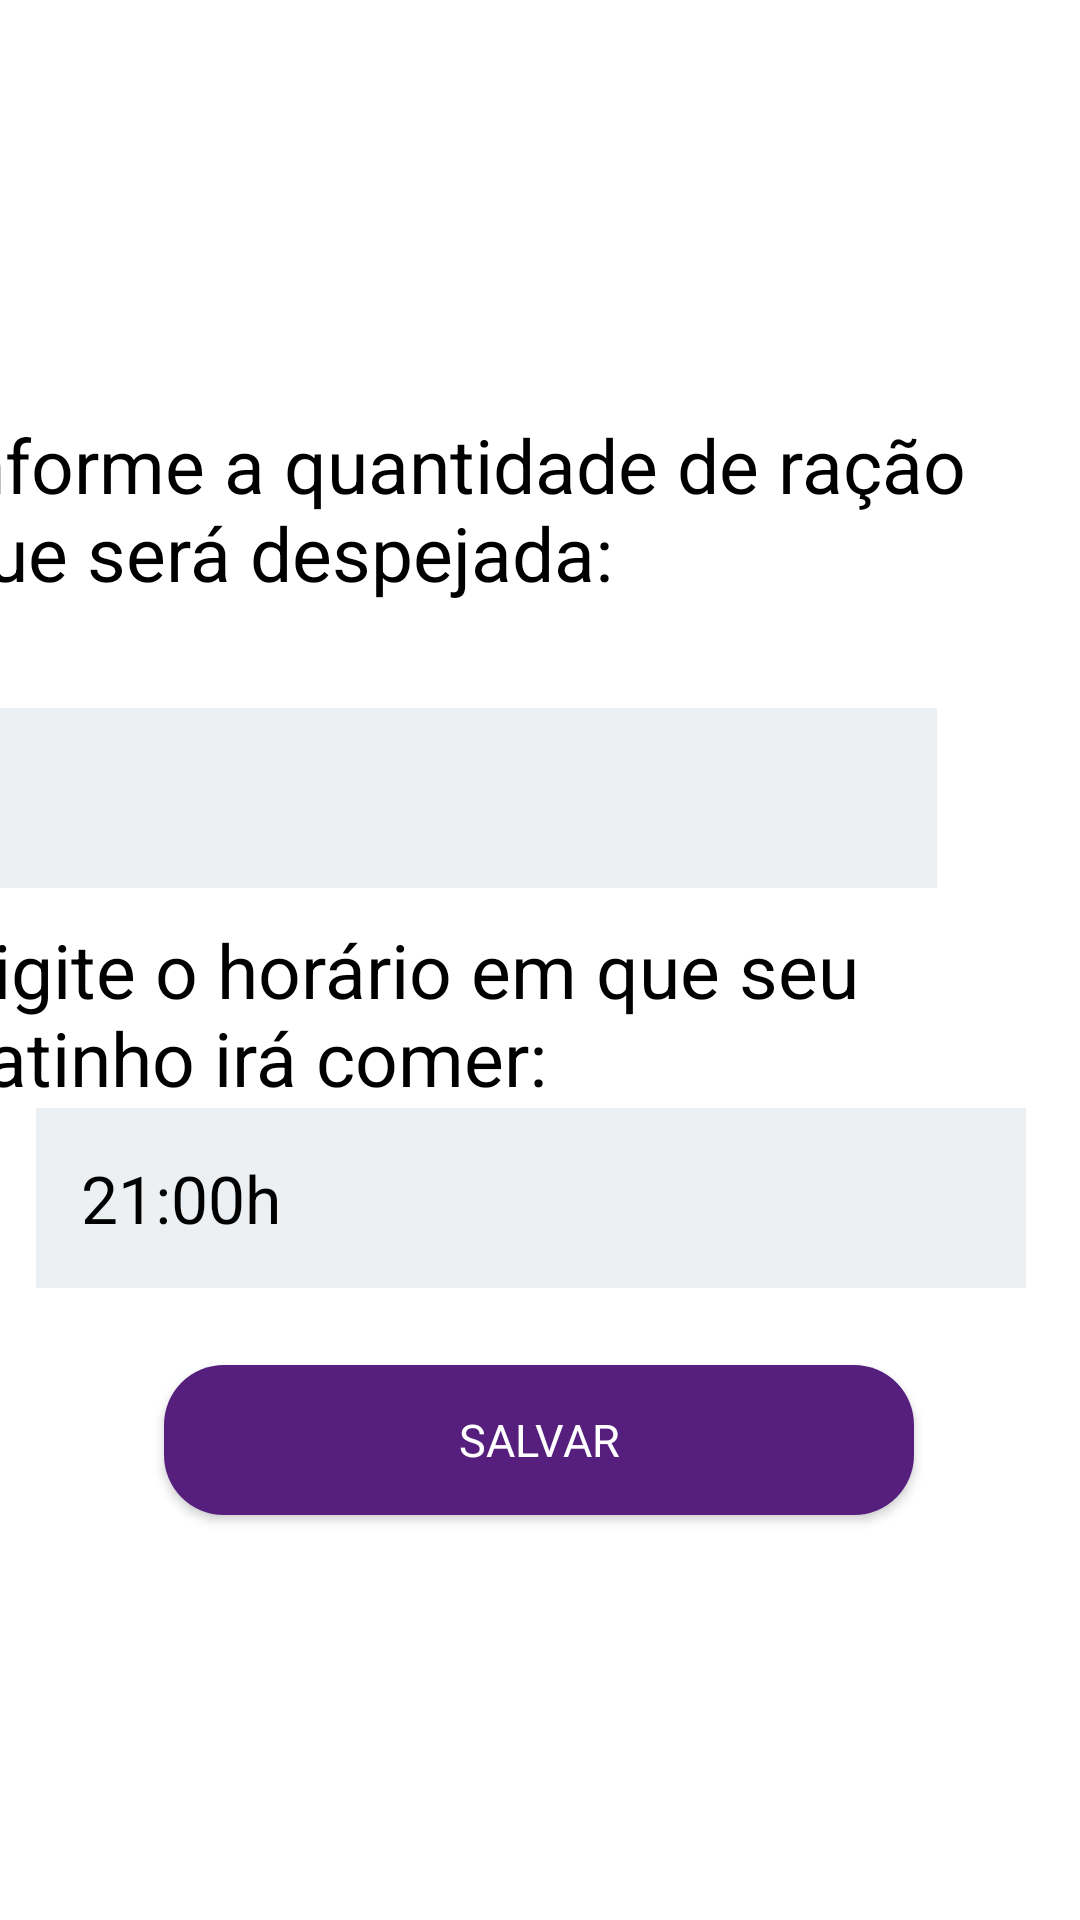

The Android layout XML behind this screen, and the referenced resources:
<!-- AndroidManifest.xml: application theme Base.Theme.CatSafe -->
<!-- res/layout/activity_programar_horario.xml -->
<?xml version="1.0" encoding="utf-8"?>
<androidx.constraintlayout.widget.ConstraintLayout xmlns:android="http://schemas.android.com/apk/res/android"
    xmlns:app="http://schemas.android.com/apk/res-auto"
    xmlns:tools="http://schemas.android.com/tools"
    android:layout_width="match_parent"
    android:layout_height="match_parent"
    android:background="@color/white"
    tools:context="com.example.catsafe.ProgramarHorarioActivity">

    <View
        android:id="@+id/view"
        android:layout_width="wrap_content"
        android:layout_height="wrap_content"
        android:background="#FFFFFF"
        app:layout_constraintBottom_toBottomOf="parent"
        app:layout_constraintEnd_toEndOf="parent"
        app:layout_constraintStart_toStartOf="parent"
        app:layout_constraintTop_toTopOf="parent" />

    <ImageButton
        android:id="@+id/imageButton2_voltar"
        android:layout_width="61dp"
        android:layout_height="62dp"
        android:backgroundTint="#FFFFFF"
        android:scaleType="fitStart"
        android:src="@drawable/voltar"
        app:layout_constraintBottom_toBottomOf="parent"
        app:layout_constraintEnd_toEndOf="parent"
        app:layout_constraintHorizontal_bias="0.045"
        app:layout_constraintStart_toStartOf="parent"
        app:layout_constraintTop_toTopOf="parent"
        app:layout_constraintVertical_bias="0.023" />

    <TextView
        android:id="@+id/textView_quantidadeRacao"
        android:layout_width="379dp"
        android:layout_height="84dp"
        android:text="Informe a quantidade de ração que será despejada:"
        android:textSize="25sp"
        app:layout_constraintBottom_toBottomOf="parent"
        app:layout_constraintEnd_toEndOf="parent"
        android:textColor="@color/black"
        app:layout_constraintHorizontal_bias="1.0"
        app:layout_constraintStart_toStartOf="parent"
        app:layout_constraintTop_toTopOf="parent"
        app:layout_constraintVertical_bias="0.248" />

    <Spinner
        android:id="@+id/spinner_qtdRacao"
        android:layout_width="330dp"
        android:layout_height="60dp"
        android:layout_marginTop="236dp"
        android:layout_marginEnd="48dp"
        android:background="#ECF0F3"
        android:ems="10"
        android:imeOptions="actionDone"
        android:paddingStart="10dp"
        app:layout_constraintEnd_toEndOf="parent"
        app:layout_constraintTop_toTopOf="parent" />


    <TextView
        android:id="@+id/textView5"
        android:layout_width="379dp"
        android:layout_height="84dp"
        android:text="Digite o horário em que seu gatinho irá comer:"
        android:textColor="@color/black"
        android:textSize="25sp"
        app:layout_constraintBottom_toBottomOf="parent"
        app:layout_constraintEnd_toEndOf="parent"
        app:layout_constraintHorizontal_bias="1.0"
        app:layout_constraintStart_toStartOf="parent"
        app:layout_constraintTop_toTopOf="parent"
        app:layout_constraintVertical_bias="0.551" />

    <EditText
        android:id="@+id/textView_horarioEscolhido"
        android:layout_width="330dp"
        android:layout_height="60dp"
        android:background="#ECF0F3"
        android:hint="21:00h"
        android:padding="10sp"
        android:paddingStart="15sp"
        android:paddingLeft="10sp"
        android:textColor="@color/black"
        android:textColorHint="@color/black"
        android:paddingTop="10sp"
        android:paddingEnd="10sp"
        android:paddingRight="10sp"
        android:textSize="22sp"
        app:layout_constraintBottom_toBottomOf="parent"
        app:layout_constraintEnd_toEndOf="parent"
        app:layout_constraintHorizontal_bias="0.395"
        app:layout_constraintStart_toStartOf="parent"
        app:layout_constraintTop_toTopOf="parent"
        app:layout_constraintVertical_bias="0.637" />

    <Button
        android:id="@+id/button2_continuar"
        android:layout_width="250dp"
        android:layout_height="50dp"
        android:layout_alignParentStart="true"
        android:layout_alignParentTop="true"
        android:layout_alignParentEnd="true"
        android:layout_alignParentBottom="true"
        android:background="@drawable/botao_continuar"
        android:fontFamily="@font/alfa_slab_one"
        android:text="Salvar"
        android:textColor="@color/white"
        android:textSize="15sp"
        app:layout_constraintBottom_toBottomOf="parent"
        app:layout_constraintEnd_toEndOf="parent"
        app:layout_constraintHorizontal_bias="0.496"
        app:layout_constraintStart_toStartOf="parent"
        app:layout_constraintTop_toTopOf="parent"
        app:layout_constraintVertical_bias="0.771" />

</androidx.constraintlayout.widget.ConstraintLayout>
<!-- resources referenced by this layout -->
<resources>
  <color name="black">#FF000000</color>
  <color name="white">#FFFFFFFF</color>
  <!-- drawable botao_continuar (drawable) -->
  <?xml version="1.0" encoding="utf-8"?>
  <shape xmlns:android="http://schemas.android.com/apk/res/android">
      <corners android:radius="20sp"></corners>
      <solid android:color="@color/roxo_claro"></solid>
  
  </shape>
  <style name="Base.Theme.CatSafe" parent="Theme.MaterialComponents.Light.NoActionBar">
          <item name="colorPrimary">#47106B</item> 
          <item name="colorPrimaryVariant">#561F7D</item> 
          <item name="colorOnPrimary">#FFFFFF</item> 
          <item name="colorSecondary">#D9D9D9</item> 
          <item name="colorAccent">#FF000000</item> 
      </style>
  <color name="roxo_claro">#561F7D</color>
</resources>
